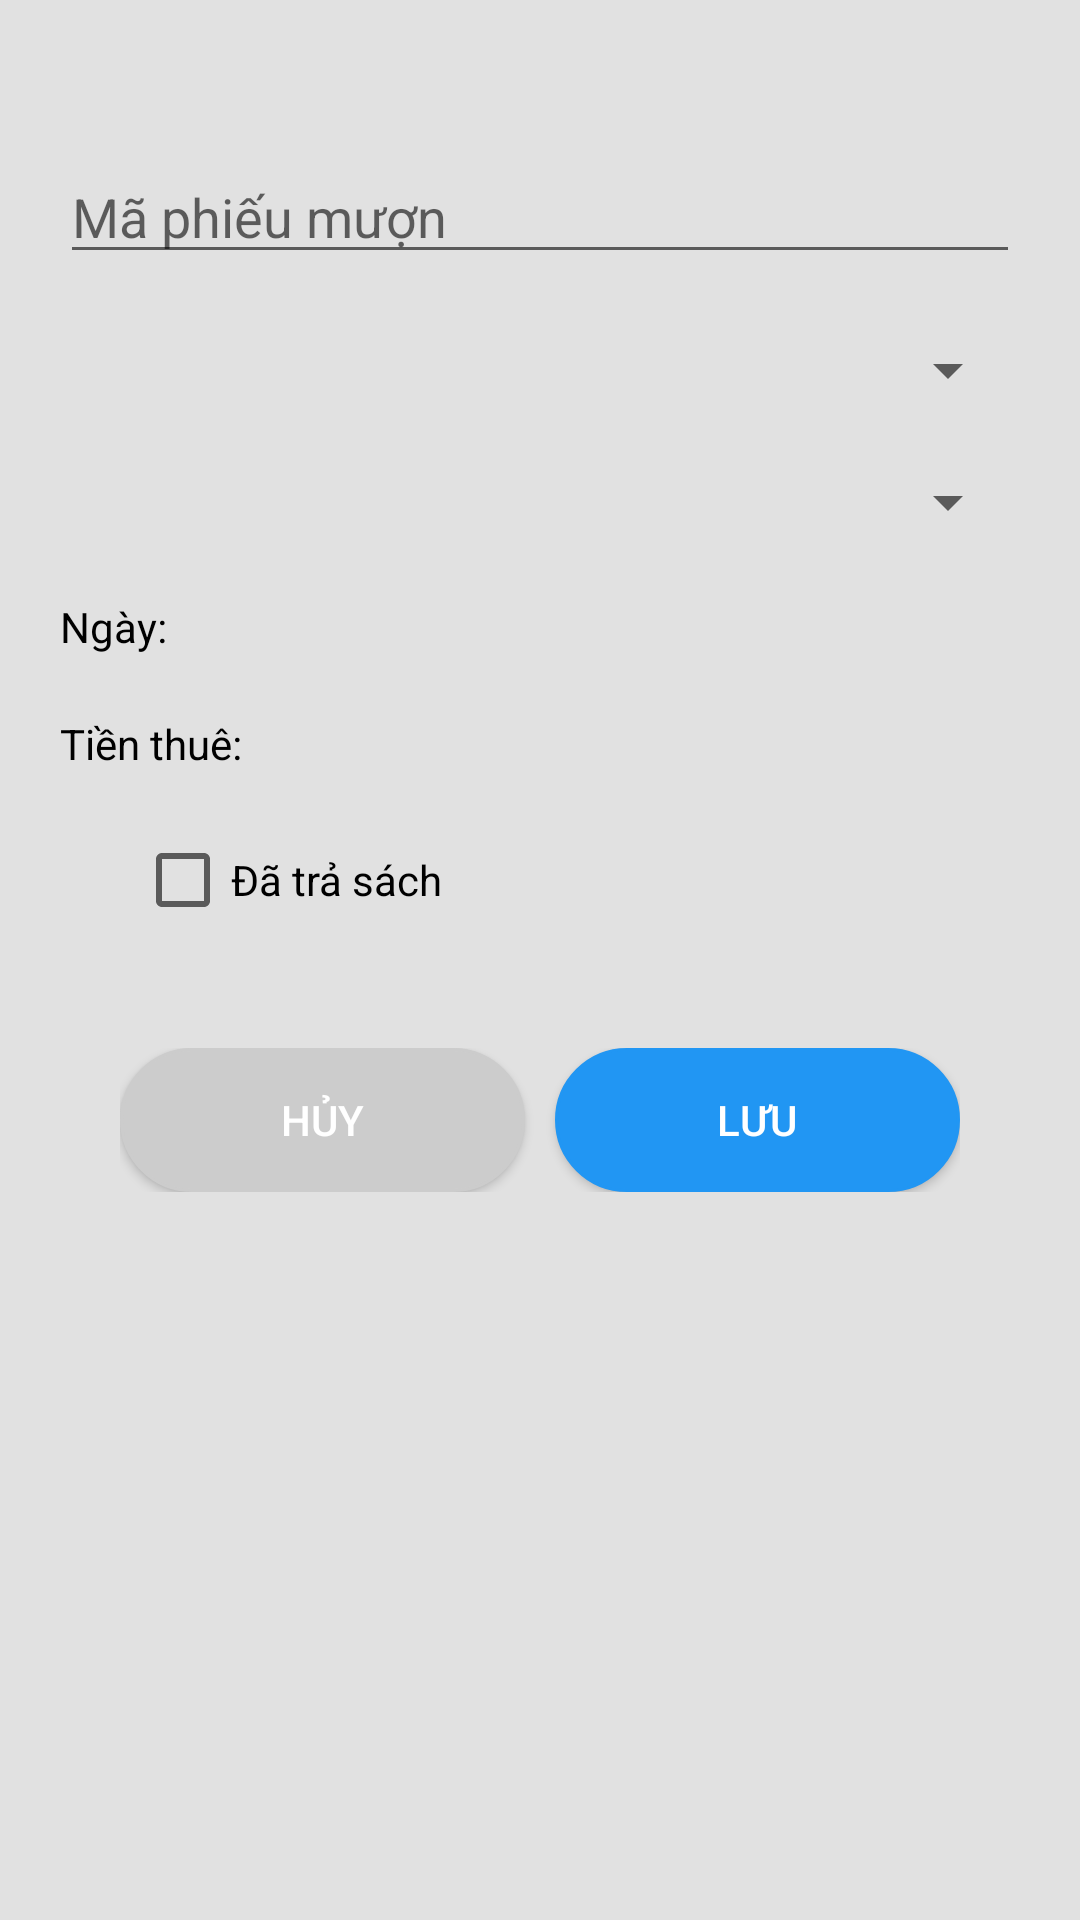

Reconstruct the res/layout file that produces this screen, plus the resources it refers to.
<!-- AndroidManifest.xml: application theme Theme.LibMana -->
<!-- res/layout/phieu_muon_dialog.xml -->
<?xml version="1.0" encoding="utf-8"?>
<LinearLayout xmlns:android="http://schemas.android.com/apk/res/android"
    android:orientation="vertical"
    android:layout_width="350dp"
    android:layout_height="match_parent"
    android:background="#1A000000"
    android:paddingHorizontal="20dp">

    <EditText
        android:layout_width="match_parent"
        android:layout_height="wrap_content"
        android:hint="Mã phiếu mượn"
        android:id="@+id/edMaPM"
        android:layout_marginBottom="20dp"
        android:layout_marginTop="50dp"/>

    <Spinner
        android:layout_width="match_parent"
        android:layout_height="wrap_content"
        android:layout_marginBottom="20dp"
        android:id="@+id/spMaTV"
        android:textStyle="bold"
        />
    <Spinner
        android:layout_width="match_parent"
        android:layout_height="wrap_content"
        android:layout_marginBottom="20dp"
        android:id="@+id/spMaSach"
        android:textStyle="bold"
        />

    <TextView
        android:layout_width="match_parent"
        android:layout_height="wrap_content"
        android:layout_marginBottom="20dp"
        android:text="Ngày: "
        android:textColor="@color/black"
        android:id="@+id/tvNgay"/>

    <TextView
        android:layout_width="match_parent"
        android:layout_height="wrap_content"
        android:layout_marginBottom="20dp"
        android:text="Tiền thuê: "
        android:textColor="@color/black"
        android:id="@+id/tvTienThue"/>

    <CheckBox
        android:layout_width="wrap_content"
        android:layout_height="wrap_content"
        android:layout_marginBottom="20dp"
        android:layout_marginLeft="25dp"
        android:text="Đã trả sách"
        android:textColor="@color/black"
        android:id="@+id/chkTraSach"/>

    <LinearLayout
        android:layout_width="match_parent"
        android:layout_height="wrap_content"
        android:orientation="horizontal"
        android:layout_marginTop="15dp"
        android:layout_margin="20dp">

        <Button
            android:layout_width="wrap_content"
            android:layout_height="wrap_content"
            android:id="@+id/btnCancelPM"
            android:layout_weight="1"
            android:background="@drawable/button"
            android:backgroundTint="#ccc"
            android:textColor="@color/white"
            android:text="Hủy"/>

        <Button
            android:layout_marginLeft="10dp"
            android:layout_width="wrap_content"
            android:layout_height="wrap_content"
            android:id="@+id/btnSavePM"
            android:layout_weight="1"
            android:background="@drawable/button"
            android:backgroundTint="#2196F3"
            android:textColor="@color/white"
            android:text="Lưu"/>


    </LinearLayout>
</LinearLayout>
<!-- resources referenced by this layout -->
<resources>
  <!-- drawable button (drawable) -->
  <?xml version="1.0" encoding="utf-8"?>
  <selector xmlns:android="http://schemas.android.com/apk/res/android">
      <item android:state_pressed="true" >
          <shape>
              <solid
                  android:color="#ce3f1b" />
              <stroke
                  android:width="1dp"
                  android:color="#ce0f0f" />
              <corners
                  android:radius="50dp" />
              <padding
                  android:left="10dp"
                  android:top="10dp"
                  android:right="10dp"
                  android:bottom="10dp" />
          </shape>
      </item>
      <item>
          <shape>
              <gradient
                  android:startColor="#2196F3"
                  android:endColor="#D10B0B"
                  android:angle="270" />
              <stroke
                  android:width="1dp"
                  android:color="#53933f" />
              <corners
                  android:radius="50dp" />
              <padding
                  android:left="10dp"
                  android:top="10dp"
                  android:right="10dp"
                  android:bottom="10dp" />
          </shape>
      </item>
  </selector>
  <style name="Theme.LibMana" parent="Theme.AppCompat.DayNight.NoActionBar">
          
          <item name="colorPrimary">@color/purple_500</item>
          <item name="colorPrimaryVariant">@color/purple_700</item>
          <item name="colorOnPrimary">@color/white</item>
          
          <item name="colorSecondary">@color/teal_200</item>
          <item name="colorSecondaryVariant">@color/teal_700</item>
          <item name="colorOnSecondary">@color/black</item>
          
          <item name="android:statusBarColor" tools:targetApi="l">?attr/colorPrimaryVariant</item>
          
      </style>
  <!-- not gathered from this repository: default colours our renderer supplied (Android Studio template values) -->
  <color name="purple_500">#FF6200EE</color>
  <color name="purple_700">#FF3700B3</color>
  <color name="teal_200">#FF03DAC5</color>
  <color name="teal_700">#FF018786</color>
  <color name="black">#FF000000</color>
  <color name="white">#FFFFFFFF</color>
</resources>
